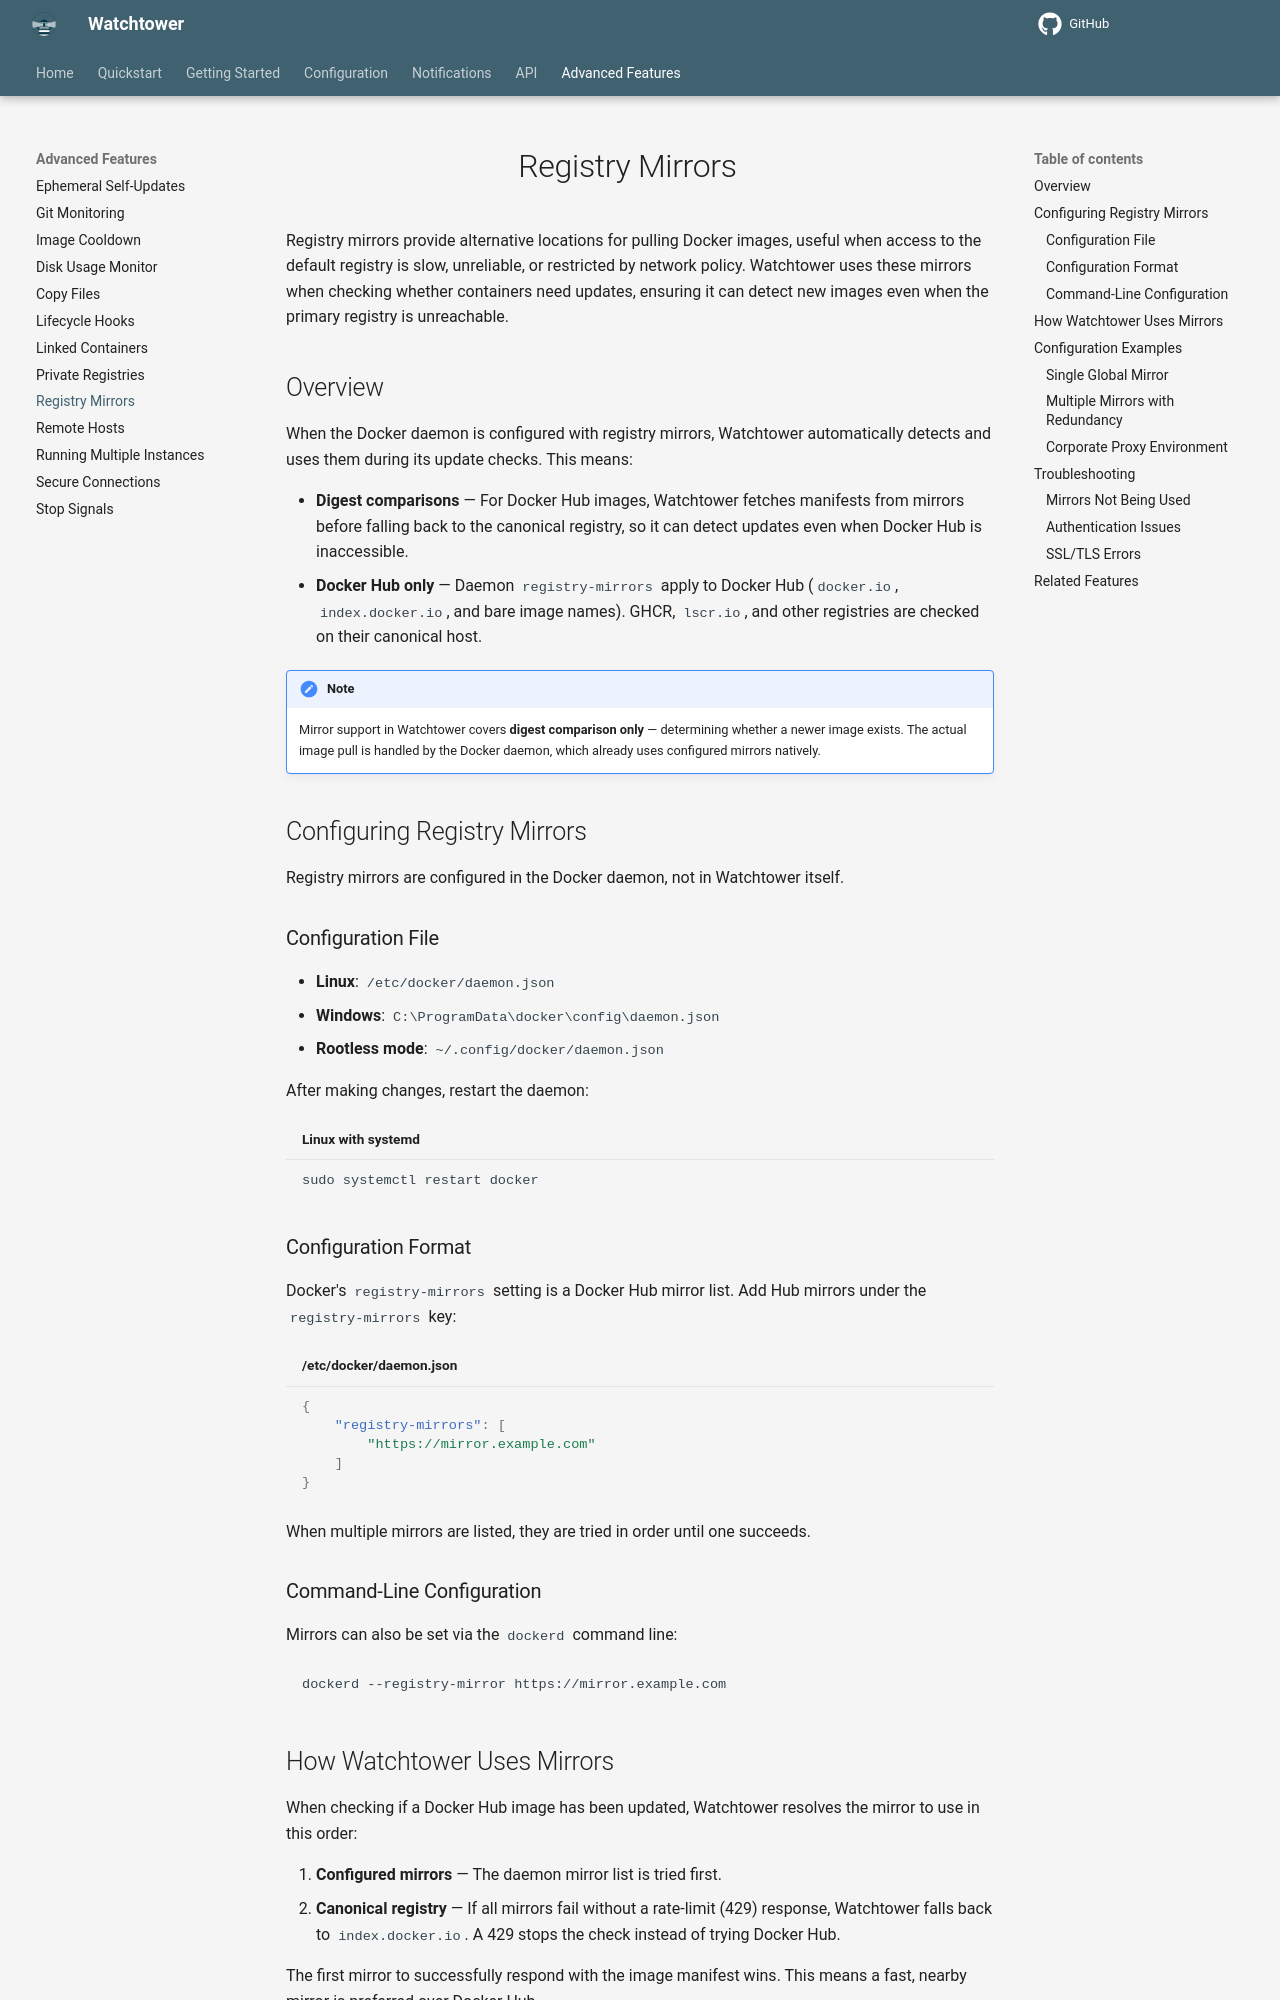

repository: chenjia404/watchtower · page: dev/advanced-features/registry-mirrors/index.html · generator: mkdocs

# Registry Mirrors

Registry mirrors provide alternative locations for pulling Docker images, useful when access to the default registry is slow, unreliable, or restricted by network policy.
Watchtower uses these mirrors when checking whether containers need updates, ensuring it can detect new images even when the primary registry is unreachable.

## Overview

When the Docker daemon is configured with registry mirrors, Watchtower automatically detects and uses them during its update checks.
This means:

- **Digest comparisons** — For Docker Hub images, Watchtower fetches manifests from mirrors before falling back to the canonical registry, so it can detect updates even when Docker Hub is inaccessible.
- **Docker Hub only** — Daemon `registry-mirrors` apply to Docker Hub (`docker.io`, `index.docker.io`, and bare image names). GHCR, `lscr.io`, and other registries are checked on their canonical host.

!!! Note
    Mirror support in Watchtower covers **digest comparison only** — determining whether a newer image exists.
    The actual image pull is handled by the Docker daemon, which already uses configured mirrors natively.

## Configuring Registry Mirrors

Registry mirrors are configured in the Docker daemon, not in Watchtower itself.

### Configuration File

- **Linux**: `/etc/docker/daemon.json`
- **Windows**: `C:\ProgramData\docker\config\daemon.json`
- **Rootless mode**: `~/.config/docker/daemon.json`

After making changes, restart the daemon:

```bash title="Linux with systemd"
sudo systemctl restart docker
```

### Configuration Format

Docker's `registry-mirrors` setting is a Docker Hub mirror list.
Add Hub mirrors under the `registry-mirrors` key:

```json title="/etc/docker/daemon.json"
{
    "registry-mirrors": [
        "https://mirror.example.com"
    ]
}
```

When multiple mirrors are listed, they are tried in order until one succeeds.

### Command-Line Configuration

Mirrors can also be set via the `dockerd` command line:

```bash
dockerd --registry-mirror https://mirror.example.com
```
